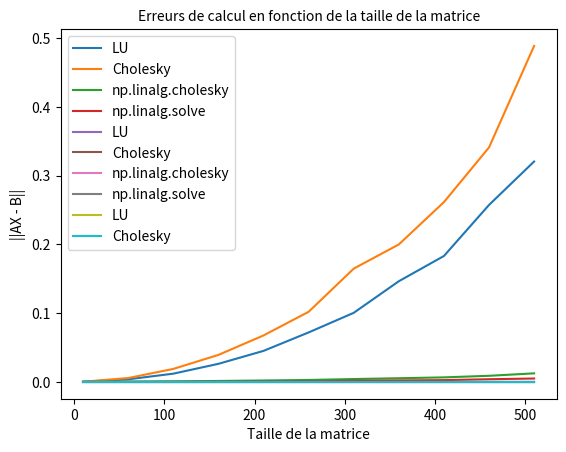

Recreate this plot in Python.
""" [redacted] """

#Initialisation...

import matplotlib.pyplot as plt
from math import sqrt
import numpy as np
import time

A = np.array([[4,-2,-4], [-2,10,5], [-4,5,6]])
B = np.array([[6],[-9],[-7]])

#Fonctions...

def ReductionGauss(Aaug):

    n,m = Aaug.shape

    for i in range(0,n-1):
        for k in range(i+1,n):
            Aaug[k,:] = Aaug[k,:]-(Aaug[k,i]/Aaug[i,i])*Aaug[i,:]

    return Aaug

def ResolutionSystTriInf(Taug):

    T = np.copy(Taug)
    n,m = T.shape
    y = np.zeros(n)
      
    for i in range(n):
        y[i] = (T[i,n] - np.sum(T[i,:i]*y[:i]))/T[i,i]
                    
    return y

def ResolutionSystTriSup(Taug):

    T = np.copy(Taug)
    n,m = T.shape
    x = np.zeros(n)
      
    for i in range(n-1,-1,-1):
        x[i] = (T[i,n] - np.sum(T[i,i+1:n]*x[i+1:n]))/T[i,i]
                    
    return x

def Gauss(A,B):

    Aaug = np.concatenate((A,B), axis=1)
    Taug = ReductionGauss(Aaug)
    X = ResolutionSystTriSup(Taug)

    return X

def DecompositionLU(A):

    n = np.shape(A)[0]
    L = np.identity(n)
    U = np.copy(A)

    for i in range(0,n-1):
        for k in range(i+1,n):
            L[k,i] = U[k,i]/U[i,i]
            U[k,:] = U[k,:]-(L[k,i])*U[i,:]

    return L,U

def ResolutionLU(L,U,B):

    n,m = L.shape
    Y = np.zeros(n)

    for i in range(n):
        Y[i] = B[i] - sum(L[i,:i]*Y[:i])

    X = np.zeros(n)

    for i in range(n-1,-1,-1):
        X[i] = (Y[i] - sum(U[i,i:n]*X[i:n]))/U[i,i]

    return X

def DecompositionCholesky(A):

    n,m = A.shape
    L = np.zeros((n,n))
    for i in range (0,n):
        for k in range (0,n):
            if i==k :
                L[i,k] = sqrt(A[i,k] - np.sum(L[i,:i]**2))
            if i > k :
                L[i,k] = (A[i,k] - np.sum(L[i,:i]*L[k,:i])) / L[k,k]
    return L

def ResolutionCholesky(L,B):

    LT = np.transpose(L)

    Laug = np.concatenate((L,B), axis=1)
    Y = ResolutionSystTriInf(Laug)
    Y = Y.reshape(-1,1)

    LTaug = np.concatenate((LT,Y), axis=1)
    X = ResolutionSystTriSup(LTaug)

    return X

def MatSym(A): #fonction permettant de transformer une matrice quelconque en matrice symétrique
    
    n,m = A.shape
    for m in range(0,n):
        for i in range(1,n):
            A[i,m] = A[m,i]

    return(A)

def MatCho(Asym): #fonction qui prend en paramètre une matrice symétrique et qui en fait une matrice adaptée pour Cholesky

    At = np.transpose(Asym)
    Aw = np.matmul(At,Asym)

    return(Aw)

#Programme...

print("\n-------------Décomposition de Cholesky---------------\n")

start = time.time()
L = DecompositionCholesky(A)
print("La matrice L :\n", L)

X = ResolutionCholesky(L,B)
print("La matrice solution :\n", X)
end = time.time()

t = end - start
print("Temps d'exécution : ", t, "s")

e = np.linalg.norm(np.dot(A,X)-np.ravel(B))
print("Erreur Cholesky", e)

print("\n--------------------Graphiques-----------------------\n")

test = []

for i in range (10,511,50): #de ... à ... avec un pas de ...
    test.append(i)

len_test = len(test)
Erreur_LU = []
Erreur_Cho = []
Erreur_ChoLinalg = []
Erreur_Linalg = []

Temps_LU = []
Temps_Cho = []
Temps_ChoLinalg = []
Temps_Linalg = []

for i in range(len_test):
    
    n = test[i]
    A = np.random.random(size=(n,n))

    #création de la matrice de travail Aw...
    Asym = MatSym(A)
    Aw = MatCho(Asym)

    B = np.random.random(size=(n,1))

    start = time.time()
    L,U = DecompositionLU(Aw)
    X1 = ResolutionLU(L,U,B)
    LU = np.matmul(L,U)
    end = time.time()
    E1 = np.linalg.norm(np.dot(Aw,X1)-np.ravel(B))
    Erreur_LU.append(E1)
    Temps_LU.append(end - start)

    start = time.time()
    A2 = DecompositionCholesky(Aw)
    X2 = ResolutionCholesky(A2,B)
    end = time.time()
    E2 = np.linalg.norm(np.dot(Aw,X2)-np.ravel(B))
    Erreur_Cho.append(E2)
    Temps_Cho.append(end - start)

    start = time.time()
    MatChoLinalg = np.linalg.cholesky(Aw)
    X3 = ResolutionCholesky(MatChoLinalg,B)
    end = time.time()
    E3 = np.linalg.norm(np.dot(Aw,X3)-np.ravel(B))
    Erreur_ChoLinalg.append(E3)
    Temps_ChoLinalg.append(end - start)

    start = time.time()
    X4 = np.linalg.solve(Aw,B)
    end = time.time()
    E4 = np.linalg.norm(np.dot(Aw,X4)-(B))
    Erreur_Linalg.append(E4)
    Temps_Linalg.append(end - start)

plt.plot(test, Temps_LU, label ="LU")
plt.plot(test, Temps_Cho, label ="Cholesky")
plt.plot(test, Temps_ChoLinalg, label ="np.linalg.cholesky")
plt.plot(test, Temps_Linalg, label = "np.linalg.solve")

"""plt.semilogy(test, Temps_Gauss, label = "Gauss")
plt.semilogy(test, Temps_LU, label ="LU")
plt.semilogy(test, Temps_PP, label ="PP")
plt.semilogy(test, Temps_PT, label ="PT")
"""

plt.title("Temps de calcul en fonction de la taille de la matrice")
plt.xlabel("Taille de la matrice")
plt.ylabel("Temps de calcul (s)")
plt.legend()
plt.show()

plt.plot(test, Erreur_LU, label ="LU")
plt.plot(test, Erreur_Cho, label ="Cholesky")
plt.plot(test, Erreur_ChoLinalg, label ="np.linalg.cholesky")
plt.plot(test, Erreur_Linalg, label ="np.linalg.solve")

"""plt.semilogy(test, Erreur_Gauss, label = "Gauss")
plt.semilogy(test, Erreur_LU, label ="LU")
plt.semilogy(test, Erreur_PP, label ="PP")
plt.semilogy(test, Erreur_PT, label ="PT")
"""
plt.title("Erreurs de calcul en fonction de la taille de la matrice", fontsize = 10)
plt.xlabel("Taille de la matrice")
plt.ylabel("||AX - B||")
plt.legend()
plt.show()

plt.plot(test, Erreur_LU, label ="LU")
plt.plot(test, Erreur_Cho, label ="Cholesky")

plt.title("Erreurs de calcul en fonction de la taille de la matrice", fontsize = 10)
plt.xlabel("Taille de la matrice")
plt.ylabel("||AX - B||")
plt.legend()
plt.show()